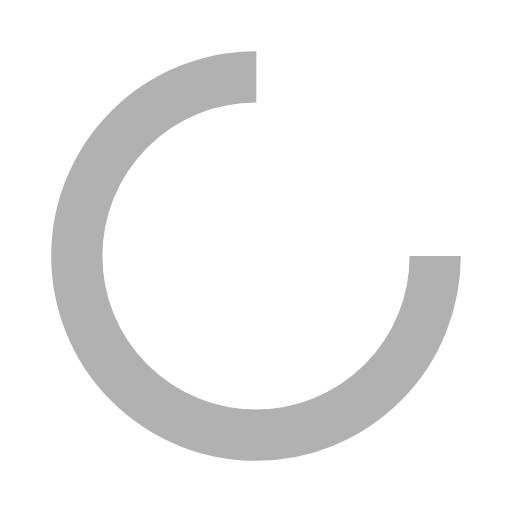
t = 0.00 s
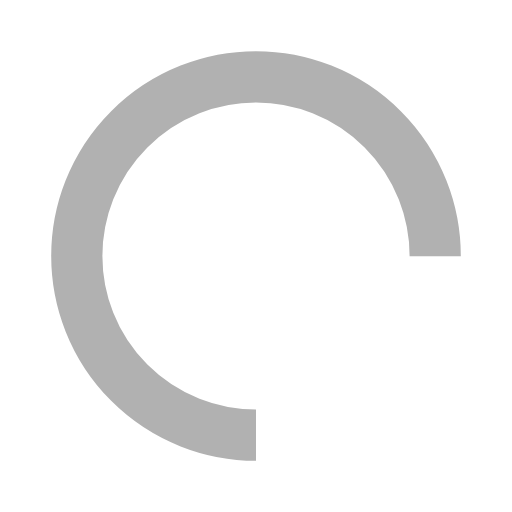
t = 0.25 s
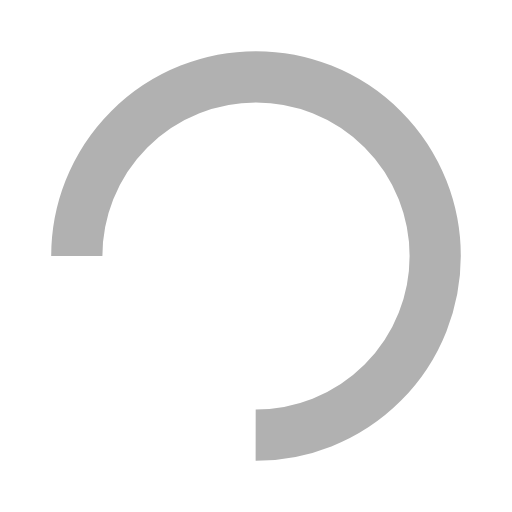
t = 0.50 s
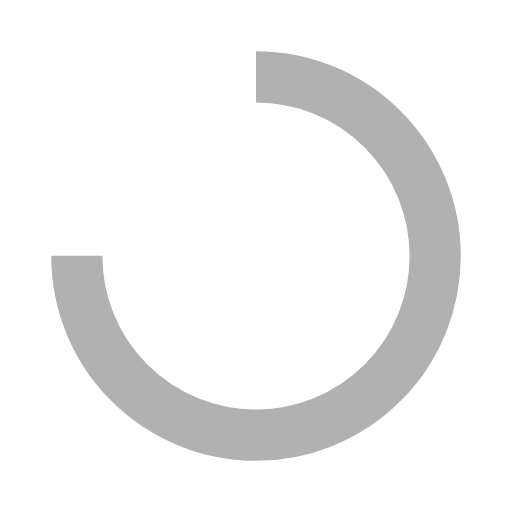
t = 0.75 s

The animated SVG that drew these frames (rendered in a browser with its animation timeline set to each time). Animation: 1 SMIL element (animateTransform=1); one cycle of 1.00 s, repeats indefinitely.

<?xml version="1.0" encoding="utf-8"?>
<svg xmlns="http://www.w3.org/2000/svg" xmlns:xlink="http://www.w3.org/1999/xlink" style="margin: auto; background: none; display: block; shape-rendering: auto;" width="200px" height="200px" viewBox="0 0 100 100" preserveAspectRatio="xMidYMid">
<circle cx="50" cy="50" fill="none" stroke="#b1b1b1" stroke-width="10" r="35" stroke-dasharray="164.93361431346415 56.97787143782138">
  <animateTransform attributeName="transform" type="rotate" repeatCount="indefinite" dur="1s" values="0 50 50;360 50 50" keyTimes="0;1"></animateTransform>
</circle>
<!-- [ldio] generated by https://loading.io/ --></svg>